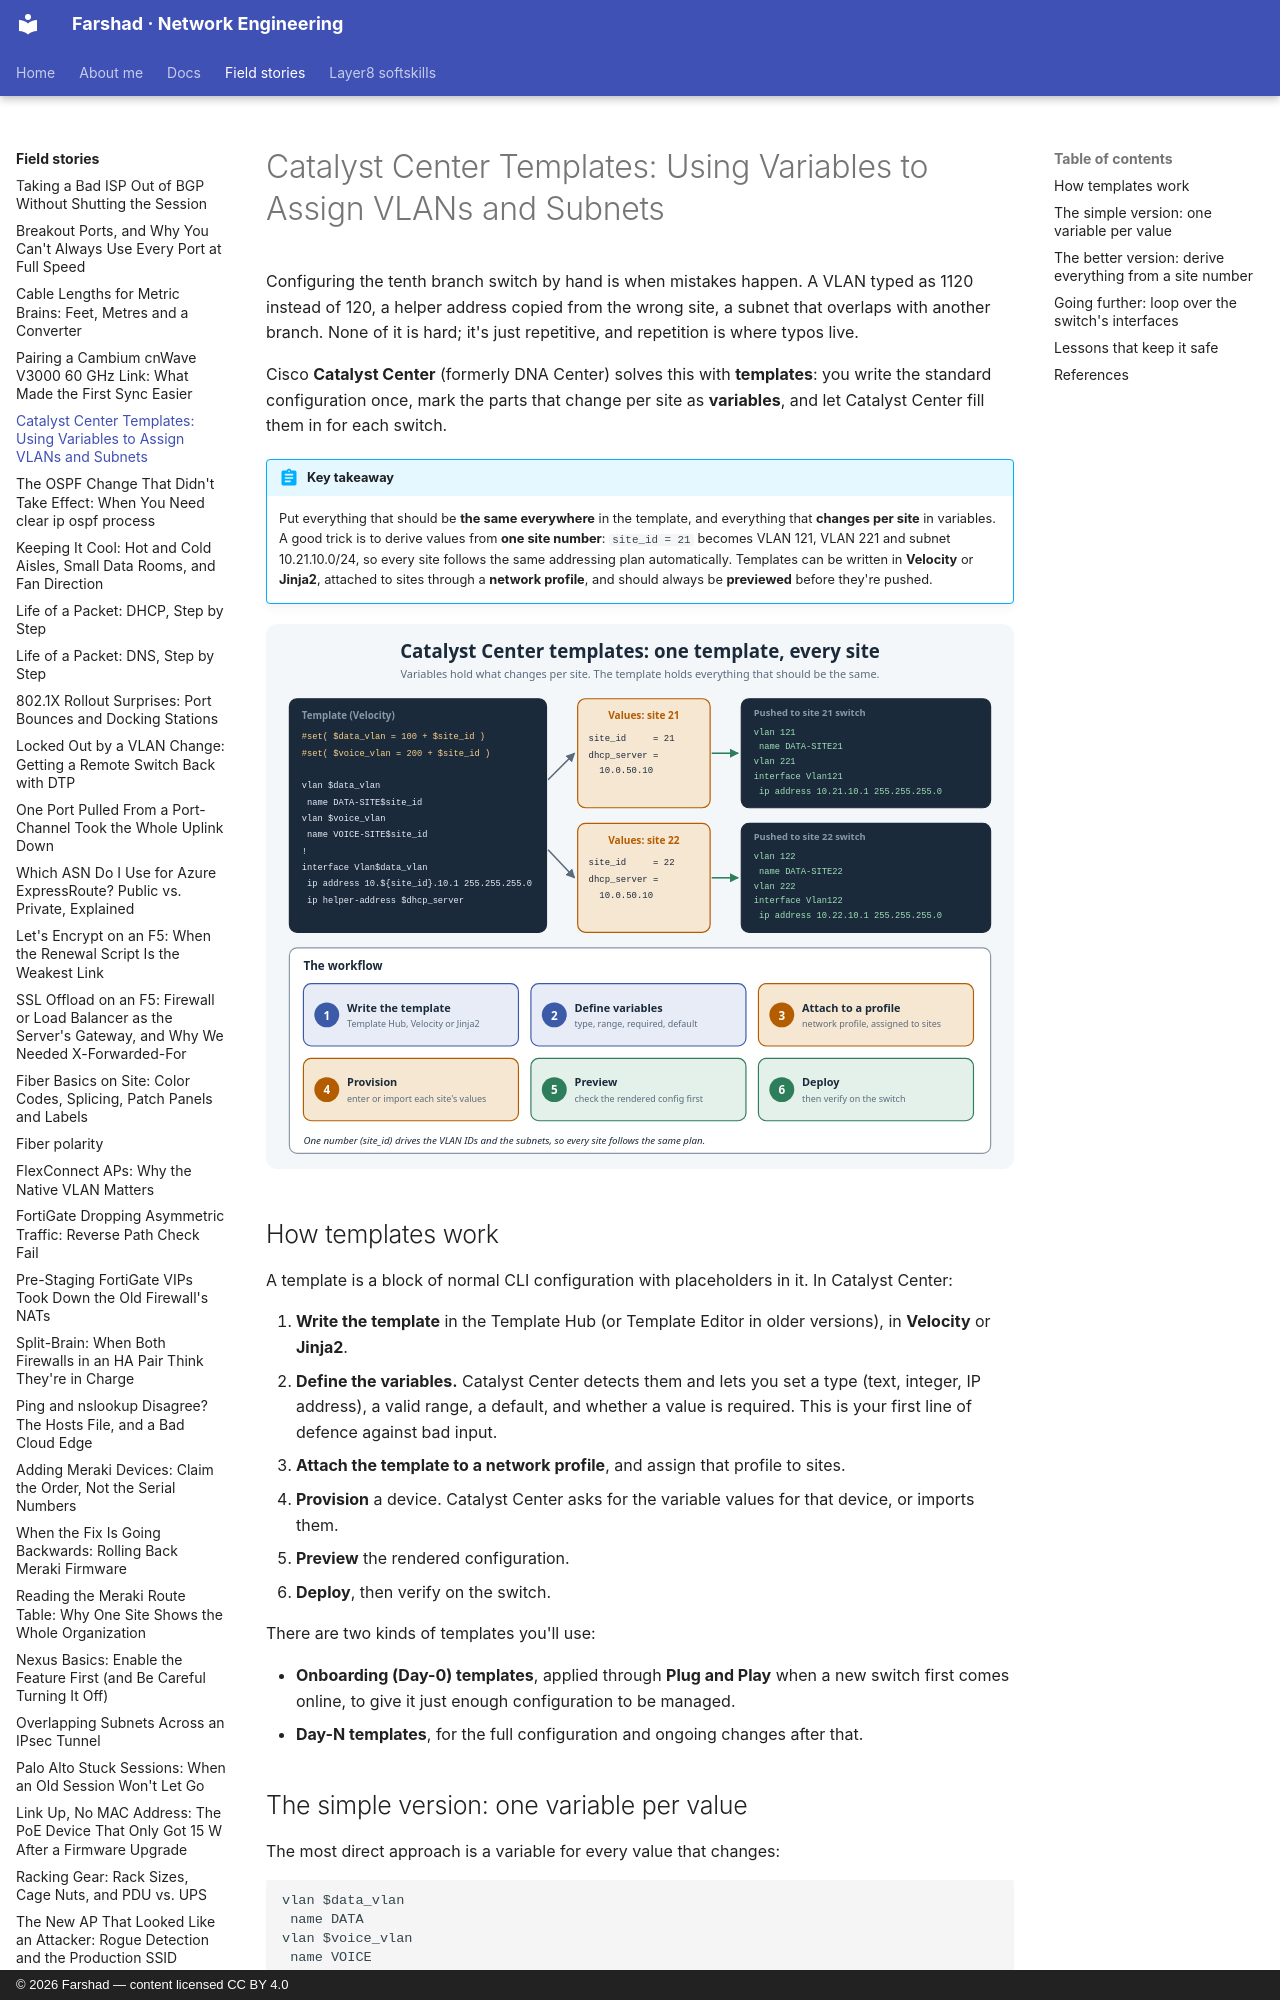

repository: layer3ninja/layer3ninja.github.io · page: field-stories/catalyst-center-templates/index.html · generator: mkdocs · copyright: © 2026 Farshad — content licensed CC BY 4.0

---
title: "Catalyst Center Templates: Using Variables to Assign VLANs and Subnets"
description: How Cisco Catalyst Center (formerly DNA Center) templates turn one standard configuration into the right VLANs and subnets for every site, with Velocity and Jinja2 examples, an interface loop, and the lessons that keep template deployments safe.
tags:
  - Catalyst Center
  - Automation
  - Templates
  - Switching
---

# Catalyst Center Templates: Using Variables to Assign VLANs and Subnets

Configuring the tenth branch switch by hand is when mistakes happen. A VLAN typed as 1120
instead of 120, a helper address copied from the wrong site, a subnet that overlaps with
another branch. None of it is hard; it's just repetitive, and repetition is where typos live.

Cisco **Catalyst Center** (formerly DNA Center) solves this with **templates**: you write the
standard configuration once, mark the parts that change per site as **variables**, and let
Catalyst Center fill them in for each switch.

!!! abstract "Key takeaway"
    Put everything that should be **the same everywhere** in the template, and everything that
    **changes per site** in variables. A good trick is to derive values from **one site number**:
    `site_id = 21` becomes VLAN 121, VLAN 221 and subnet 10.21.10.0/24, so every site follows
    the same addressing plan automatically. Templates can be written in **Velocity** or
    **Jinja2**, attached to sites through a **network profile**, and should always be
    **previewed** before they're pushed.

![One Catalyst Center template with a site_id variable rendering different VLANs and subnets per site, and the workflow](../assets/images/catalyst-center-templates.svg)

## How templates work

A template is a block of normal CLI configuration with placeholders in it. In Catalyst Center:

1. **Write the template** in the Template Hub (or Template Editor in older versions), in
   **Velocity** or **Jinja2**.
2. **Define the variables.** Catalyst Center detects them and lets you set a type (text,
   integer, IP address), a valid range, a default, and whether a value is required. This is your
   first line of defence against bad input.
3. **Attach the template to a network profile**, and assign that profile to sites.
4. **Provision** a device. Catalyst Center asks for the variable values for that device, or
   imports them.
5. **Preview** the rendered configuration.
6. **Deploy**, then verify on the switch.

There are two kinds of templates you'll use:

- **Onboarding (Day-0) templates**, applied through **Plug and Play** when a new switch first
  comes online, to give it just enough configuration to be managed.
- **Day-N templates**, for the full configuration and ongoing changes after that.

## The simple version: one variable per value

The most direct approach is a variable for every value that changes:

```
vlan $data_vlan
 name DATA
vlan $voice_vlan
 name VOICE
!
interface Vlan$data_vlan
 description Data gateway
 ip address $data_gateway $data_mask
 ip helper-address $dhcp_server
```

It works, but every site needs five or six values typed in correctly, and nothing stops two
sites from getting the same subnet.
